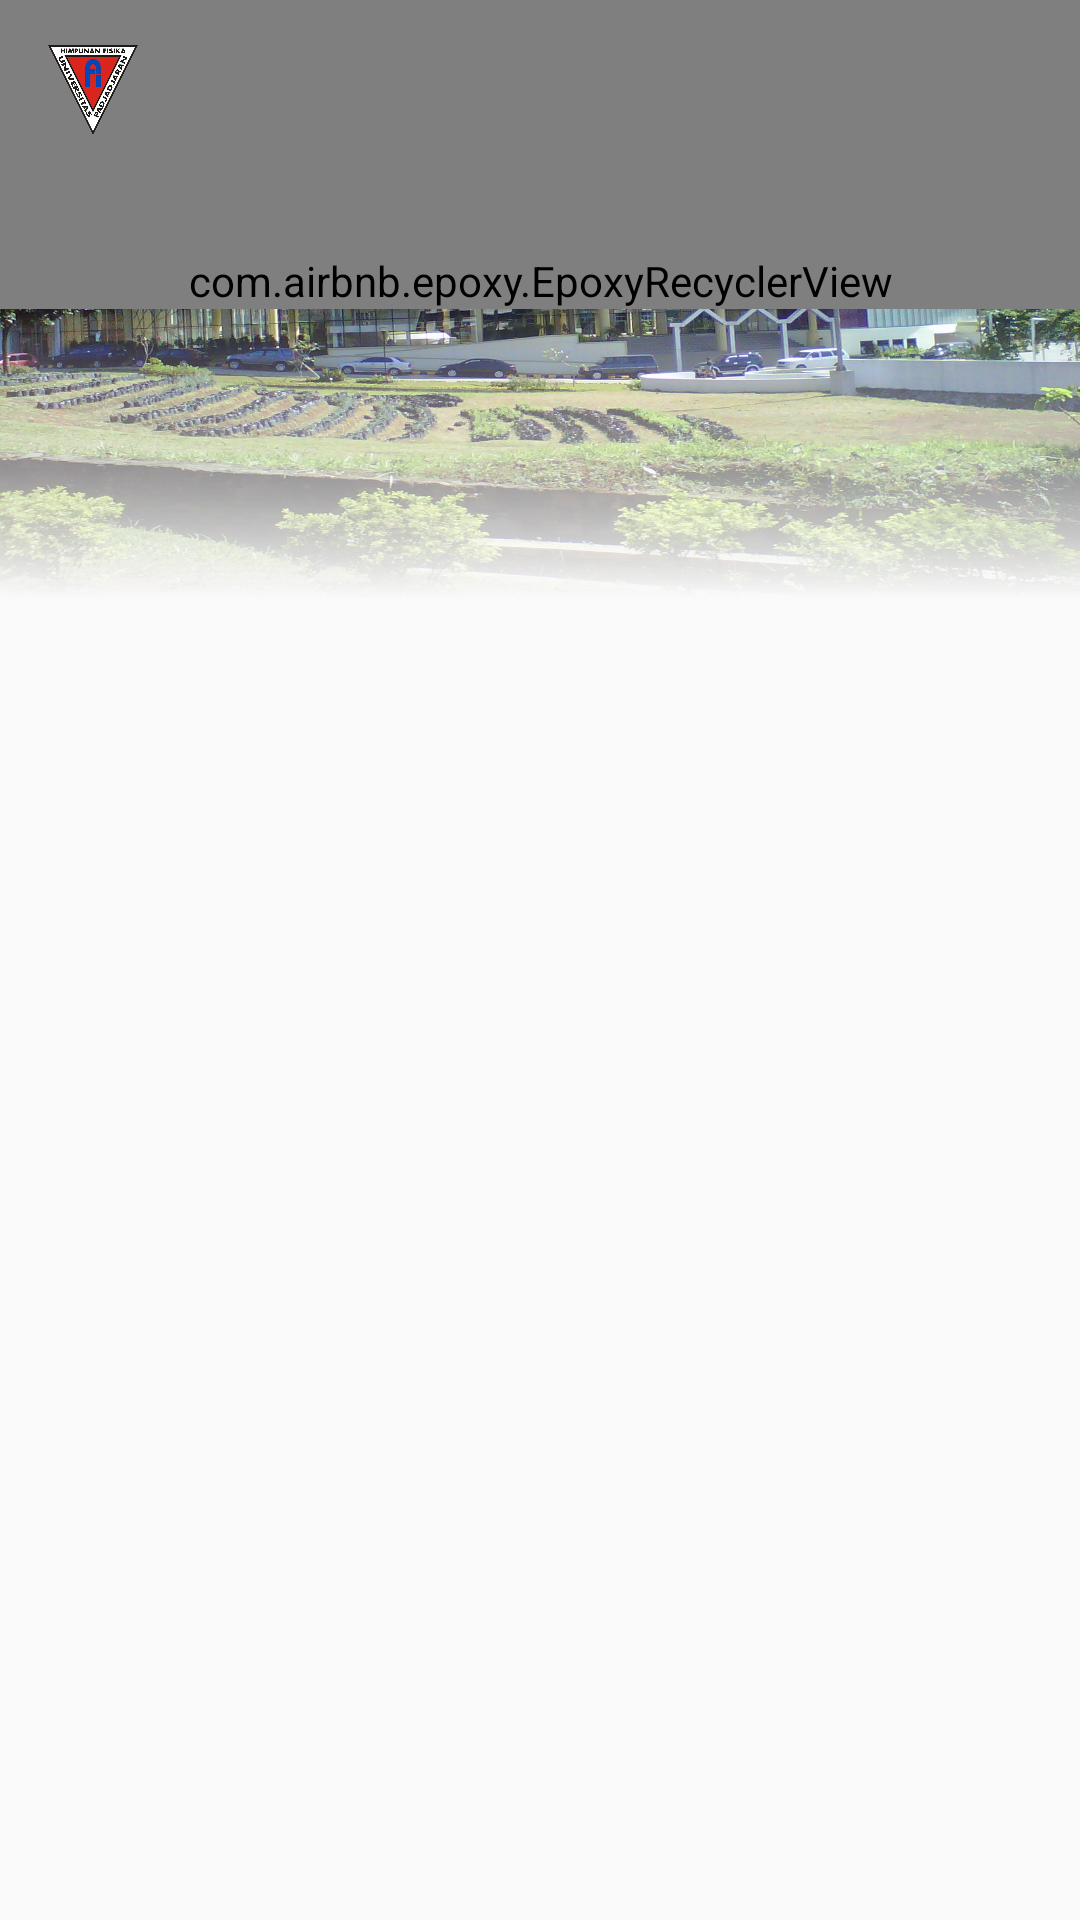

Produce the Android XML layout that renders to this screen, including the resource entries it uses.
<!-- AndroidManifest.xml: application theme AppTheme -->
<!-- res/layout/activity_main.xml -->
<?xml version="1.0" encoding="utf-8"?>
<androidx.coordinatorlayout.widget.CoordinatorLayout
        xmlns:android="http://schemas.android.com/apk/res/android"
        xmlns:app="http://schemas.android.com/apk/res-auto"
        xmlns:tools="http://schemas.android.com/tools"
        android:id="@+id/rootView"
        android:layout_width="match_parent"
        android:layout_height="match_parent"
        android:background="#fafafa"
        android:fitsSystemWindows="true"
        tools:context=".presentation.home.HomeActivity"
        tools:visibility="visible">

    <ImageView
            android:id="@+id/iv_top_backdrop"
            android:layout_width="match_parent"
            android:layout_height="200dp"
            android:adjustViewBounds="true"
            android:background="@drawable/bg_unpad"
            android:scaleType="centerCrop" />

    <ImageView
            android:layout_width="match_parent"
            android:layout_height="200dp"
            android:background="@drawable/bg_gradient_black_trans_white" />

    <com.airbnb.epoxy.EpoxyRecyclerView
            android:id="@+id/main_recyclerview"
            android:layout_width="match_parent"
            android:layout_height="wrap_content"
            android:orientation="vertical"
            android:overScrollMode="never"
            android:paddingTop="84dp"
            app:layoutManager="androidx.recyclerview.widget.LinearLayoutManager" />


    <include
            android:id="@+id/toolbar"
            layout="@layout/view_main_toolbar" />

</androidx.coordinatorlayout.widget.CoordinatorLayout>
<!-- res/layout/view_main_toolbar.xml (included above) -->
<?xml version="1.0" encoding="utf-8"?>
<androidx.appcompat.widget.Toolbar
        xmlns:android="http://schemas.android.com/apk/res/android"
        xmlns:tools="http://schemas.android.com/tools"
        android:id="@+id/main_toolbar"
        android:layout_width="match_parent"
        android:layout_height="wrap_content"
        android:background="#00ffffff"
        tools:background="@color/colorPrimary"
        android:elevation="5dp"
        android:fitsSystemWindows="true"
        android:paddingTop="24dp">

    <ImageView
            android:id="@+id/iv_avatar_badge"
            android:layout_width="30dp"
            android:layout_height="30dp"
            android:layout_marginStart="12dp"
            android:layout_marginTop="15dp"
            android:layout_marginBottom="15dp"
            android:src="@drawable/hifi_logo" />

    <TextView
            android:id="@+id/tv_topbar_title"
            style="@style/TextAppearance.MaterialComponents.Subtitle1"
            android:layout_width="wrap_content"
            android:layout_height="wrap_content"
            android:layout_marginStart="12dp"
            android:text="HIFI Mobile"
            android:textColor="#00ffffff"
            tools:textColor="#ffffff"
            android:textStyle="bold" />

</androidx.appcompat.widget.Toolbar>
<!-- resources referenced by this layout -->
<resources>
  <color name="colorPrimary">#DE2418</color>
  <!-- drawable bg_gradient_black_trans_white (drawable) -->
  <?xml version="1.0" encoding="utf-8"?>
  <shape xmlns:android="http://schemas.android.com/apk/res/android" android:shape="rectangle">
  
      <gradient
              android:angle="270"
              android:startColor="#ff333333"
              android:centerColor="#00fafafa"
              android:endColor="#fafafa"/>
  
  </shape>
  <!-- drawable bg_unpad: jpg bitmap (drawable, 728829 bytes) -->
  <!-- drawable hifi_logo: png bitmap (drawable, 363347 bytes) -->
  <style name="AppTheme" parent="Theme.MaterialComponents.Light.DarkActionBar">
          
          <item name="colorPrimary">@color/colorPrimary</item>
          <item name="colorPrimaryDark">@color/colorPrimaryDark</item>
          <item name="colorAccent">@color/colorAccent</item>
      </style>
  <color name="colorPrimaryDark">#9b1911</color>
  <color name="colorAccent">#0049BD</color>
</resources>
